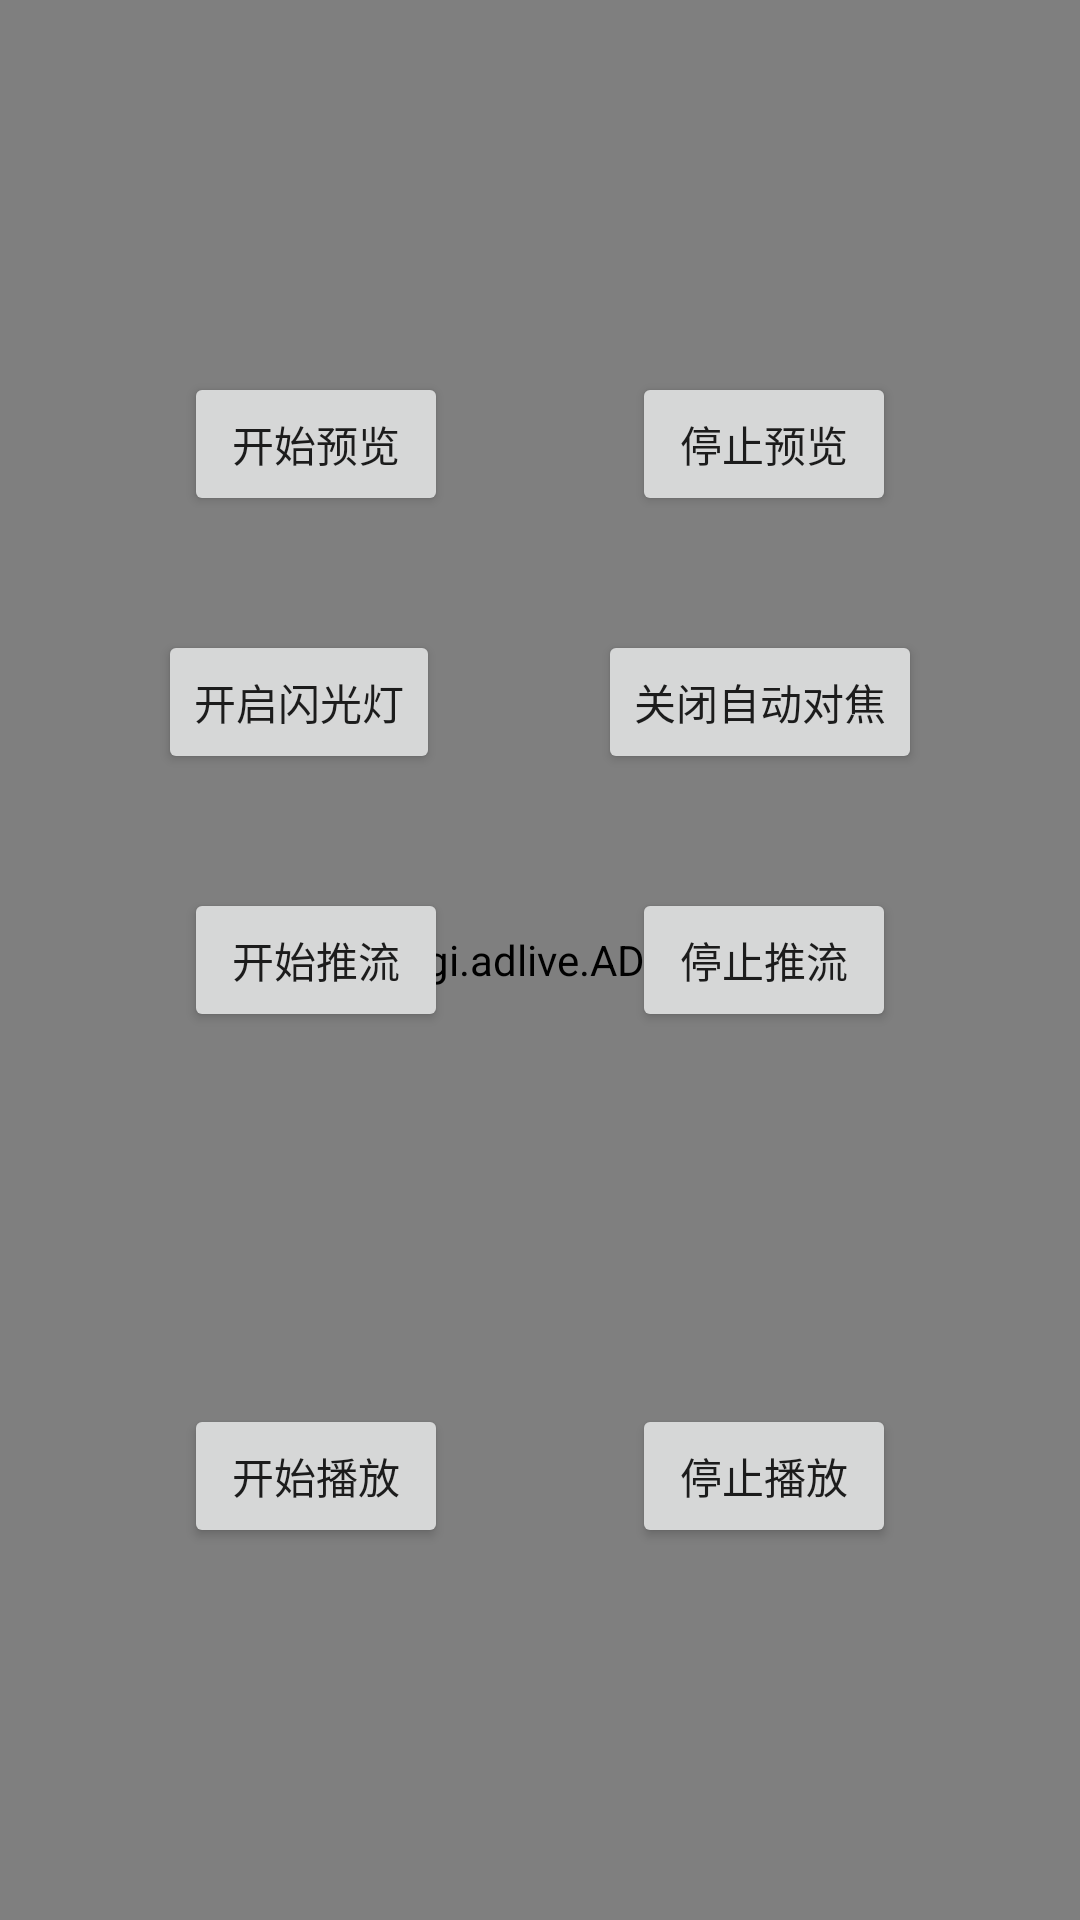

Produce the Android XML layout that renders to this screen, including the resource entries it uses.
<!-- AndroidManifest.xml: application theme Theme.AudioVideoTest -->
<!-- res/layout/activity_video_record.xml -->
<?xml version="1.0" encoding="utf-8"?>
<androidx.constraintlayout.widget.ConstraintLayout xmlns:android="http://schemas.android.com/apk/res/android"
    xmlns:app="http://schemas.android.com/apk/res-auto"
    xmlns:tools="http://schemas.android.com/tools"
    android:layout_width="match_parent"
    android:layout_height="match_parent"
    tools:context=".VideoRecordActivity">

    <com.magi.adlive.ADLiveView
        android:id="@+id/liveView"
        android:layout_width="0dp"
        android:layout_height="0dp"
        app:layout_constraintBottom_toBottomOf="parent"
        app:layout_constraintEnd_toEndOf="parent"
        app:layout_constraintStart_toStartOf="parent"
        app:layout_constraintTop_toTopOf="parent" />

    <Button
        android:id="@+id/btn_start_preview"
        android:layout_width="wrap_content"
        android:layout_height="wrap_content"
        android:text="开始预览"
        android:onClick="startPreview"
        app:layout_constraintBottom_toTopOf="@id/btn_start_stream"
        app:layout_constraintEnd_toStartOf="@id/btn_stop_preview"
        app:layout_constraintStart_toStartOf="parent"
        app:layout_constraintTop_toTopOf="parent" />

    <Button
        android:id="@+id/btn_stop_preview"
        android:layout_width="wrap_content"
        android:layout_height="wrap_content"
        android:text="停止预览"
        android:onClick="stopPreview"
        app:layout_constraintBottom_toTopOf="@id/btn_stop_stream"
        app:layout_constraintEnd_toEndOf="parent"
        app:layout_constraintStart_toEndOf="@id/btn_start_preview"
        app:layout_constraintTop_toTopOf="parent" />

    <Button
        android:id="@+id/btn_open_close_flash"
        android:layout_width="wrap_content"
        android:layout_height="wrap_content"
        android:text="开启闪光灯"
        android:onClick="openCloseFlash"
        app:layout_constraintStart_toStartOf="parent"
        app:layout_constraintEnd_toStartOf="@id/btn_set_auto_focus"
        app:layout_constraintBottom_toTopOf="@id/btn_start_stream"
        app:layout_constraintTop_toBottomOf="@id/btn_start_preview" />

    <Button
        android:id="@+id/btn_set_auto_focus"
        android:layout_width="wrap_content"
        android:layout_height="wrap_content"
        android:text="关闭自动对焦"
        android:onClick="openCloseAutoFocus"
        app:layout_constraintTop_toBottomOf="@id/btn_stop_preview"
        app:layout_constraintBottom_toTopOf="@id/btn_stop_stream"
        app:layout_constraintEnd_toEndOf="parent"
        app:layout_constraintStart_toEndOf="@id/btn_open_close_flash" />

    <Button
        android:id="@+id/btn_start_stream"
        android:layout_width="wrap_content"
        android:layout_height="wrap_content"
        android:text="开始推流"
        app:layout_constraintBottom_toTopOf="@id/btn_start_play"
        app:layout_constraintEnd_toStartOf="@id/btn_stop_stream"
        app:layout_constraintStart_toStartOf="parent"
        app:layout_constraintTop_toBottomOf="@id/btn_start_preview" />

    <Button
        android:id="@+id/btn_stop_stream"
        android:layout_width="wrap_content"
        android:layout_height="wrap_content"
        android:text="停止推流"
        app:layout_constraintBottom_toTopOf="@id/btn_stop_play"
        app:layout_constraintEnd_toEndOf="parent"
        app:layout_constraintStart_toEndOf="@id/btn_start_stream"
        app:layout_constraintTop_toBottomOf="@id/btn_stop_preview" />

    <Button
        android:id="@+id/btn_start_play"
        android:layout_width="wrap_content"
        android:layout_height="wrap_content"
        android:text="开始播放"
        app:layout_constraintTop_toBottomOf="@id/btn_start_stream"
        app:layout_constraintEnd_toStartOf="@id/btn_stop_play"
        app:layout_constraintStart_toStartOf="parent"
        app:layout_constraintBottom_toBottomOf="parent"/>

    <Button
        android:id="@+id/btn_stop_play"
        android:layout_width="wrap_content"
        android:layout_height="wrap_content"
        android:text="停止播放"
        app:layout_constraintStart_toEndOf="@id/btn_start_play"
        app:layout_constraintTop_toBottomOf="@id/btn_stop_stream"
        app:layout_constraintEnd_toEndOf="parent"
        app:layout_constraintBottom_toBottomOf="parent"/>

</androidx.constraintlayout.widget.ConstraintLayout>
<!-- resources referenced by this layout -->
<resources>
  <style name="Theme.AudioVideoTest" parent="Theme.MaterialComponents.DayNight.DarkActionBar">
          
          <item name="colorPrimary">@color/purple_500</item>
          <item name="colorPrimaryVariant">@color/purple_700</item>
          <item name="colorOnPrimary">@color/white</item>
          
          <item name="colorSecondary">@color/teal_200</item>
          <item name="colorSecondaryVariant">@color/teal_700</item>
          <item name="colorOnSecondary">@color/black</item>
          
          <item name="android:statusBarColor" tools:targetApi="l">?attr/colorPrimaryVariant</item>
          
      </style>
  <!-- not gathered from this repository: default colours our renderer supplied (Android Studio template values) -->
  <color name="purple_500">#FF6200EE</color>
  <color name="purple_700">#FF3700B3</color>
  <color name="teal_200">#FF03DAC5</color>
  <color name="teal_700">#FF018786</color>
  <color name="black">#FF000000</color>
  <color name="white">#FFFFFFFF</color>
</resources>
